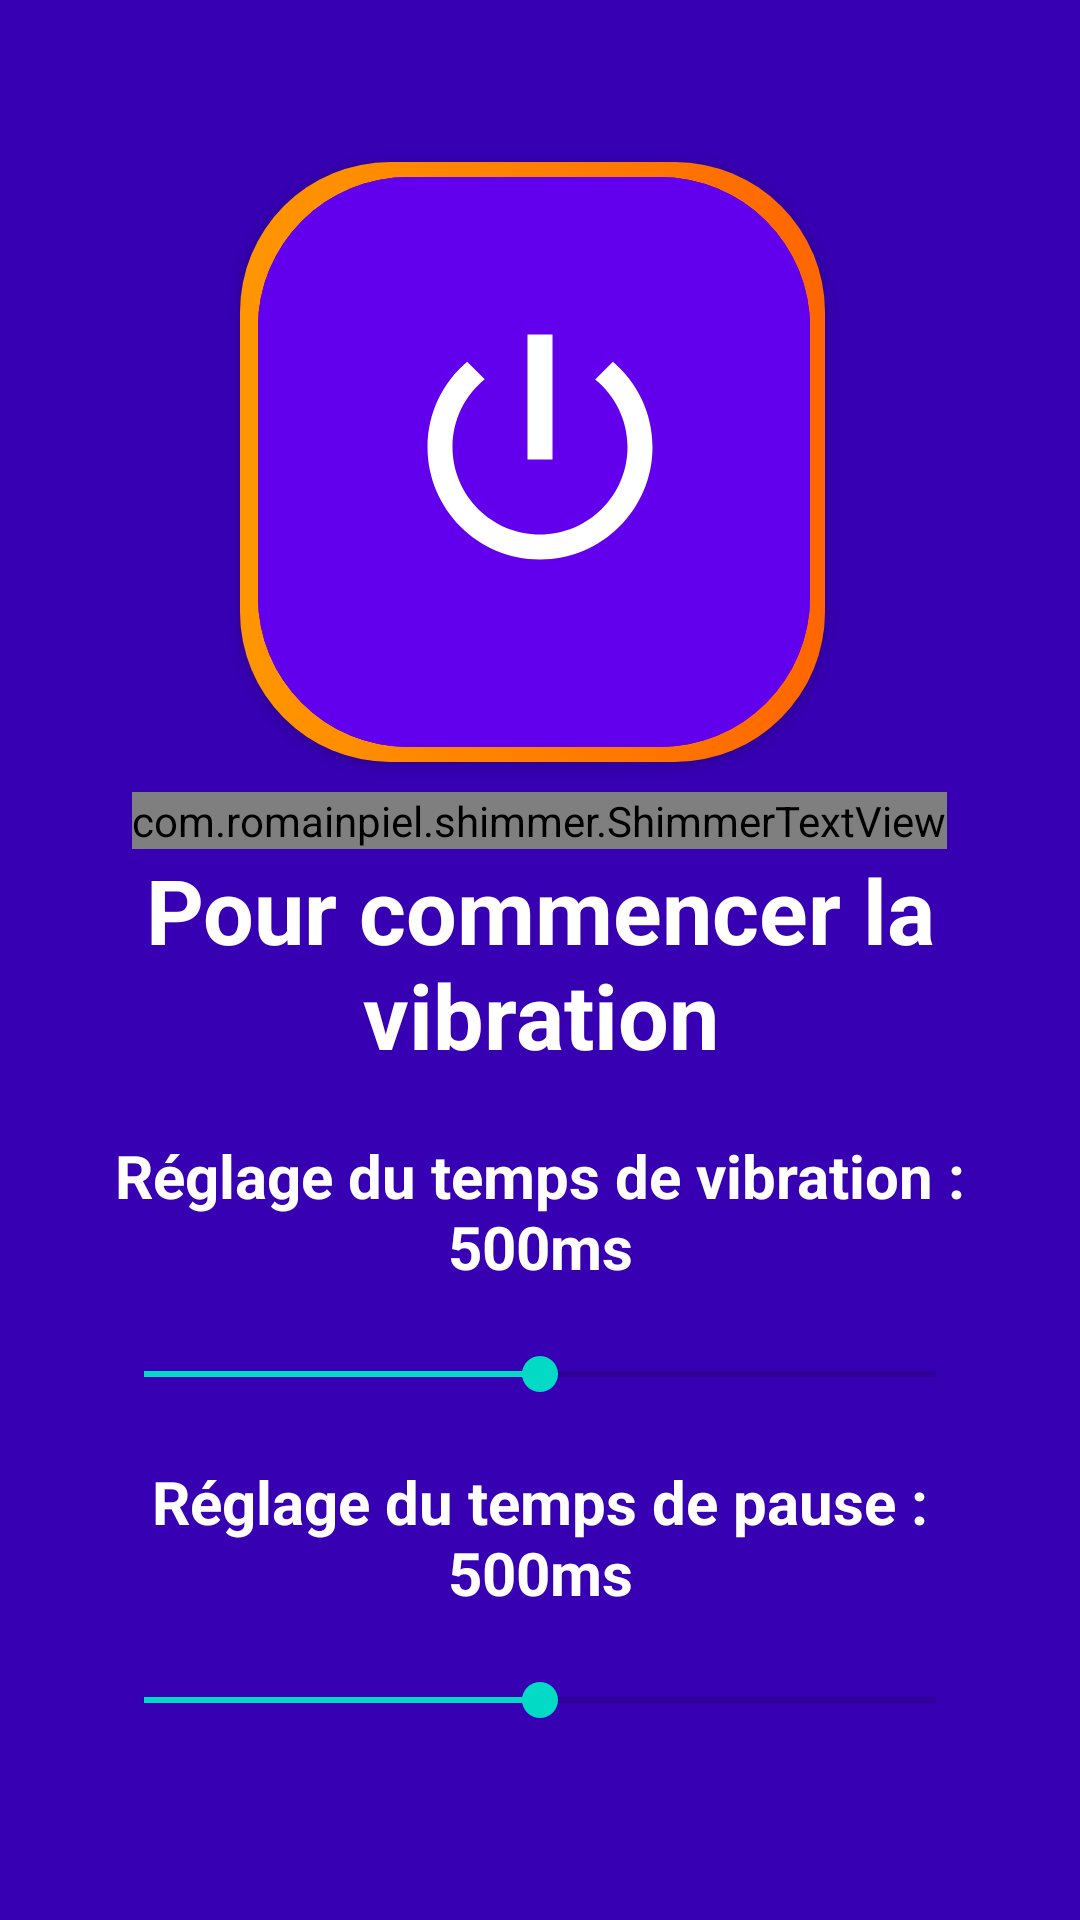

Here is an Android app screen rendered from its layout file. Give the layout XML and the strings, colors and styles it references.
<!-- AndroidManifest.xml: application theme Theme.VibratorProject -->
<!-- res/layout/fragment_home.xml -->
<?xml version="1.0" encoding="utf-8"?>
<FrameLayout xmlns:android="http://schemas.android.com/apk/res/android"
    xmlns:tools="http://schemas.android.com/tools"
    android:id="@+id/fragHome"
    android:layout_width="match_parent"
    android:layout_height="match_parent"
    android:background="@color/purple_700"
    tools:context=".HomeFragment">

    
    <LinearLayout
        android:layout_width="match_parent"
        android:layout_height="wrap_content"
        android:layout_gravity="center_vertical"
        android:orientation="vertical"
        android:paddingLeft="16dp"
        android:paddingRight="16dp">

        <Button
            android:id="@+id/bStart"
            android:layout_width="200dp"
            android:layout_height="200dp"
            android:layout_gravity="center"
            android:layout_marginStart="10dp"
            android:layout_marginTop="10dp"
            android:layout_marginEnd="10dp"
            android:layout_marginBottom="10dp"
            android:background="@drawable/ic_button"
            android:drawableTop="@drawable/ic_on"
            android:drawableTint="@color/design_default_color_background"
            android:paddingTop="45dp"
            android:text=""
            android:textColor="#ffff"
            android:textSize="20sp" />

        <LinearLayout
            android:id="@+id/block1"
            android:layout_width="match_parent"
            android:layout_height="wrap_content"
            android:layout_gravity="center_vertical"
            android:orientation="vertical"
            android:paddingLeft="16dp"
            android:paddingRight="16dp"
            android:visibility="visible">

            <com.romainpiel.shimmer.ShimmerTextView
                android:id="@+id/shimmer_info"
                android:layout_width="wrap_content"
                android:layout_height="wrap_content"
                android:layout_gravity="center"
                android:text="Appuyer le bouton"
                android:textAlignment="center"
                android:textColor="@color/purple_500"
                android:textSize="20sp"
                android:textStyle="bold" />

            <TextView
                android:id="@+id/msg_info"
                android:layout_width="wrap_content"
                android:layout_height="wrap_content"
                android:layout_gravity="center"
                android:text="Pour commencer la vibration"
                android:textAlignment="center"
                android:textColor="@color/white"
                android:textSize="30sp"
                android:textStyle="bold" />
        </LinearLayout>
        <LinearLayout
            android:id="@+id/block2"
            android:layout_width="match_parent"
            android:layout_height="wrap_content"
            android:layout_gravity="bottom"
            android:layout_marginTop="20dp"
            android:orientation="vertical"
            android:paddingLeft="16dp"
            android:paddingRight="16dp"
            android:visibility="visible">

            <TextView
                android:id="@+id/vibrateTimeText"
                android:layout_width="wrap_content"
                android:layout_height="wrap_content"
                android:layout_gravity="center"
                android:text="Réglage du temps de vibration : 500ms"
                android:textAlignment="center"
                android:textColor="@color/white"
                android:textSize="20sp"
                android:textStyle="bold" />

            <SeekBar
                android:id="@+id/vibrateTime"
                android:layout_width="match_parent"
                android:layout_height="wrap_content"
                android:layout_marginVertical="20dp"
                android:max="100"
                android:progress="50" />

            <TextView
                android:id="@+id/pauseTimeText"
                android:layout_width="wrap_content"
                android:layout_height="wrap_content"
                android:layout_gravity="center"
                android:text="Réglage du temps de pause : 500ms"
                android:textAlignment="center"
                android:textColor="@color/white"
                android:textSize="20sp"
                android:textStyle="bold" />

            <SeekBar
                android:id="@+id/pauseTime"
                android:layout_width="match_parent"
                android:layout_height="wrap_content"
                android:layout_marginVertical="20dp"
                android:max="100"
                android:progress="50" />
        </LinearLayout>


    </LinearLayout>

</FrameLayout>
<!-- resources referenced by this layout -->
<resources>
  <color name="purple_500">#FF6200EE</color>
  <color name="purple_700">#FF3700B3</color>
  <color name="white">#FFFFFFFF</color>
  <!-- drawable ic_button: vector/xml drawable (drawable, 4500 chars, omitted) -->
  <!-- drawable ic_on (drawable) -->
  <vector android:height="100dp" android:tint="#FF7600"
      android:viewportHeight="24" android:viewportWidth="24"
      android:width="100dp" xmlns:android="http://schemas.android.com/apk/res/android">
      <path android:fillColor="@android:color/white" android:pathData="M13,3h-2v10h2L13,3zM17.83,5.17l-1.42,1.42C17.99,7.86 19,9.81 19,12c0,3.87 -3.13,7 -7,7s-7,-3.13 -7,-7c0,-2.19 1.01,-4.14 2.58,-5.42L6.17,5.17C4.23,6.82 3,9.26 3,12c0,4.97 4.03,9 9,9s9,-4.03 9,-9c0,-2.74 -1.23,-5.18 -3.17,-6.83z"/>
  </vector>
  <style name="Theme.VibratorProject" parent="Theme.MaterialComponents.DayNight.NoActionBar">
          
          <item name="colorPrimary">@color/purple_500</item>
          <item name="colorPrimaryVariant">@color/purple_700</item>
          <item name="colorOnPrimary">@color/white</item>
          
          <item name="colorSecondary">@color/teal_200</item>
          <item name="colorSecondaryVariant">@color/teal_700</item>
          <item name="colorOnSecondary">@color/black</item>
          
          <item name="android:statusBarColor" tools:targetApi="l">?attr/colorPrimaryVariant</item>
          
      </style>
  <color name="teal_200">#FF03DAC5</color>
  <color name="teal_700">#FF018786</color>
  <color name="black">#FF000000</color>
</resources>
